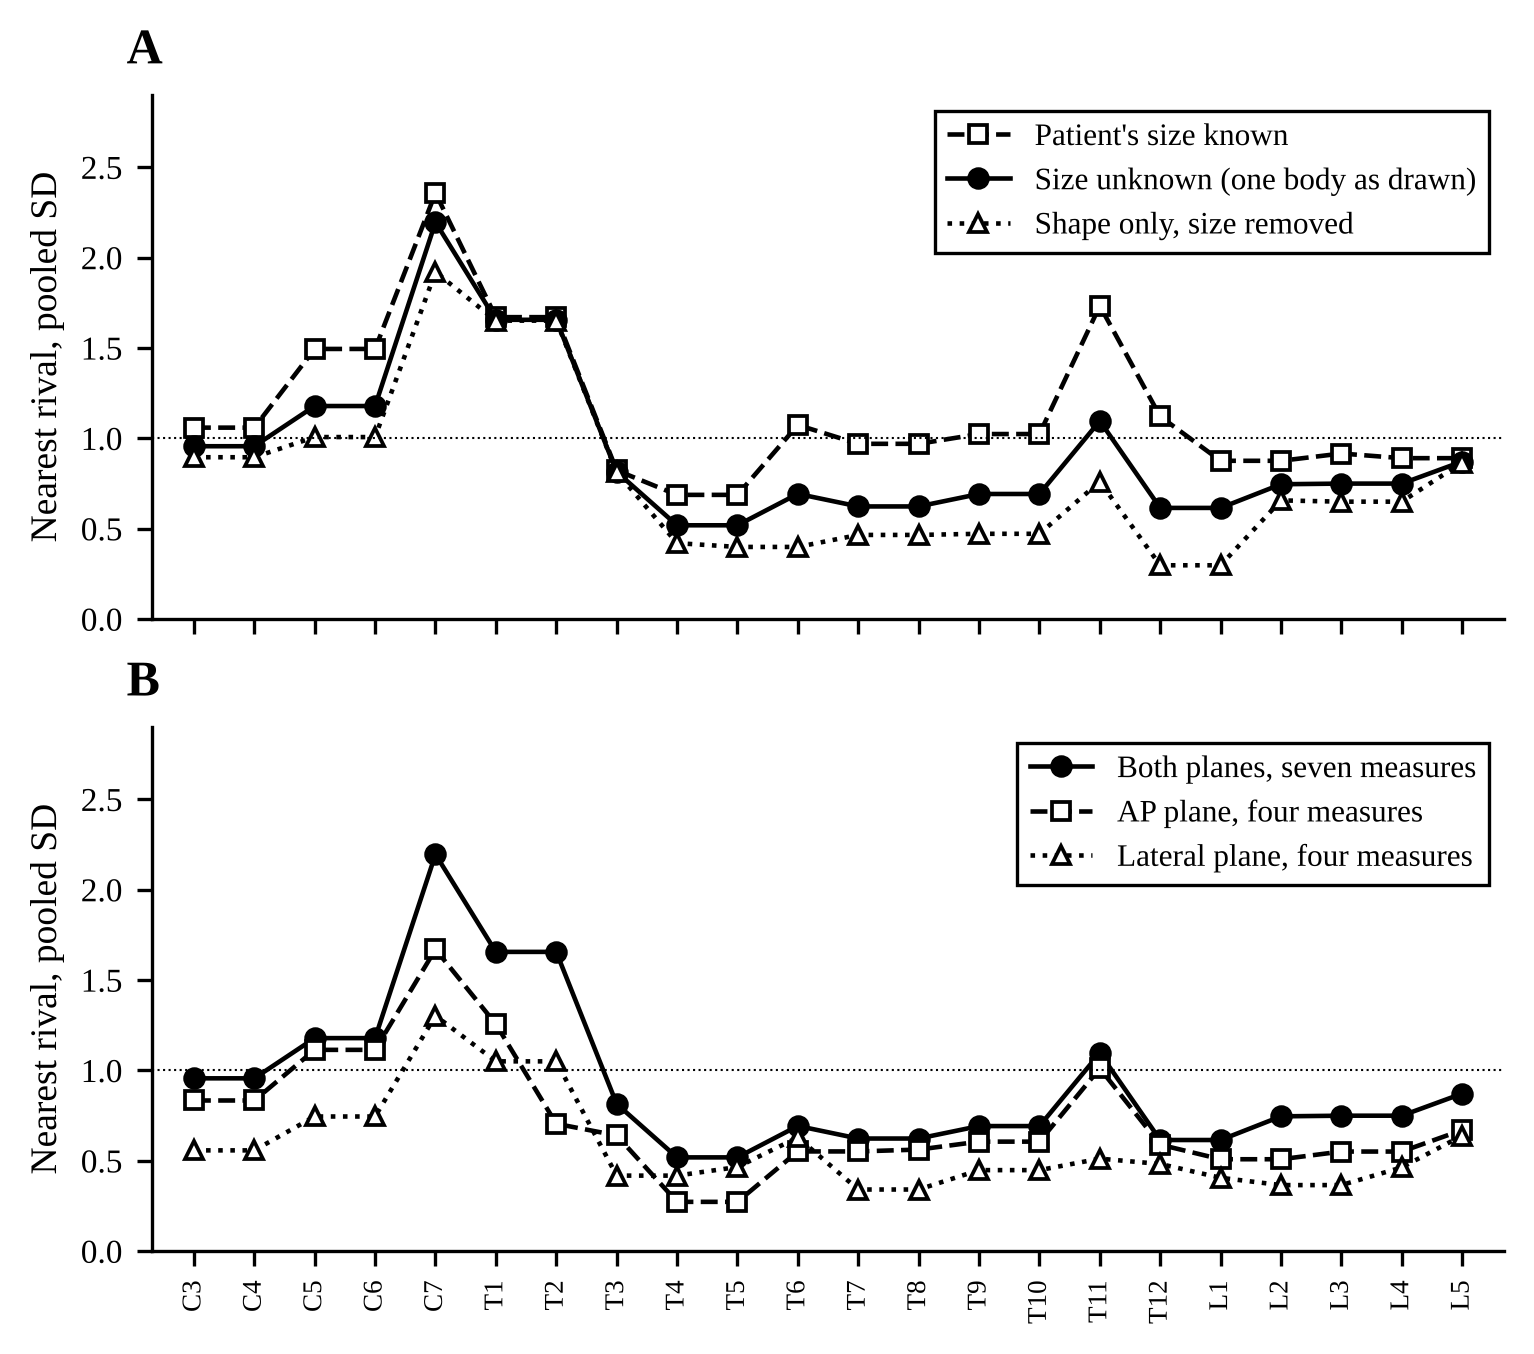

Values plotted in this chart, from the file beside it:
level, d_size_known, d_size_unknown, d_shape_only, rival_size_known, rival_size_unknown, rival_shape_only, d_ap, d_lateral
C3, 1.059, 0.9565, 0.8956, C4, C4, C4, 0.8339, 0.5579
C4, 1.059, 0.9565, 0.8956, C3, C3, C3, 0.8339, 0.5579
C5, 1.495, 1.179, 1.007, C6, C6, C6, 1.114, 0.7453
C6, 1.495, 1.179, 1.007, C5, C5, C5, 1.114, 0.7453
C7, 2.358, 2.196, 1.921, C6, T1, T1, 1.67, 1.303
T1, 1.671, 1.656, 1.651, T2, T2, T2, 1.257, 1.05
T2, 1.671, 1.656, 1.651, T1, T1, T1, 0.705, 1.05
T3, 0.8232, 0.815, 0.8127, T4, T4, T4, 0.6406, 0.4181
T4, 0.6874, 0.5191, 0.4202, T5, T5, T5, 0.273, 0.4181
T5, 0.6874, 0.5191, 0.3993, T4, T4, T6, 0.273, 0.4658
T6, 1.074, 0.693, 0.3993, T5, T5, T5, 0.552, 0.6295
T7, 0.9699, 0.6234, 0.4657, T8, T8, T8, 0.552, 0.3413
T8, 0.9699, 0.6234, 0.4657, T7, T7, T7, 0.5623, 0.3413
T9, 1.024, 0.6923, 0.472, T10, T10, T10, 0.6062, 0.4485
T10, 1.024, 0.6923, 0.472, T9, T9, T9, 0.6062, 0.4485
T11, 1.733, 1.096, 0.7602, T10, T10, T10, 1.012, 0.5121
T12, 1.121, 0.6152, 0.2978, L1, L1, L1, 0.5893, 0.4826
L1, 0.8759, 0.6152, 0.2978, L2, T12, T12, 0.5088, 0.4061
L2, 0.8759, 0.7461, 0.6568, L1, L1, T12, 0.5088, 0.3657
L3, 0.9162, 0.7498, 0.6498, L2, L4, L4, 0.5514, 0.3657
L4, 0.8905, 0.7498, 0.6498, L5, L3, L3, 0.5514, 0.4636
L5, 0.8905, 0.8719, 0.8661, L4, L4, L4, 0.6703, 0.6394
